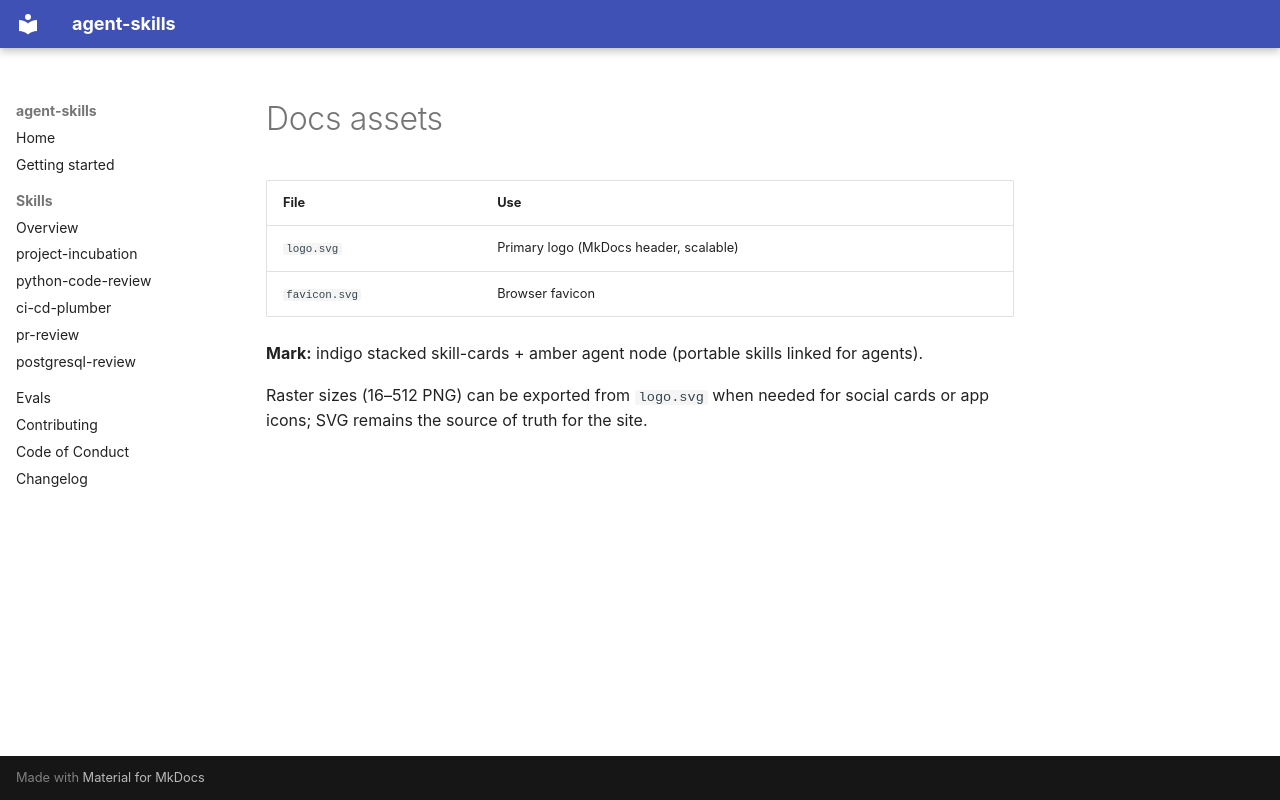

repository: devopam/agent-skills · page: assets/index.html · generator: mkdocs

# Docs assets

| File | Use |
|------|-----|
| `logo.svg` | Primary logo (MkDocs header, scalable) |
| `favicon.svg` | Browser favicon |

**Mark:** indigo stacked skill-cards + amber agent node (portable skills linked for agents).

Raster sizes (16–512 PNG) can be exported from `logo.svg` when needed for
social cards or app icons; SVG remains the source of truth for the site.
